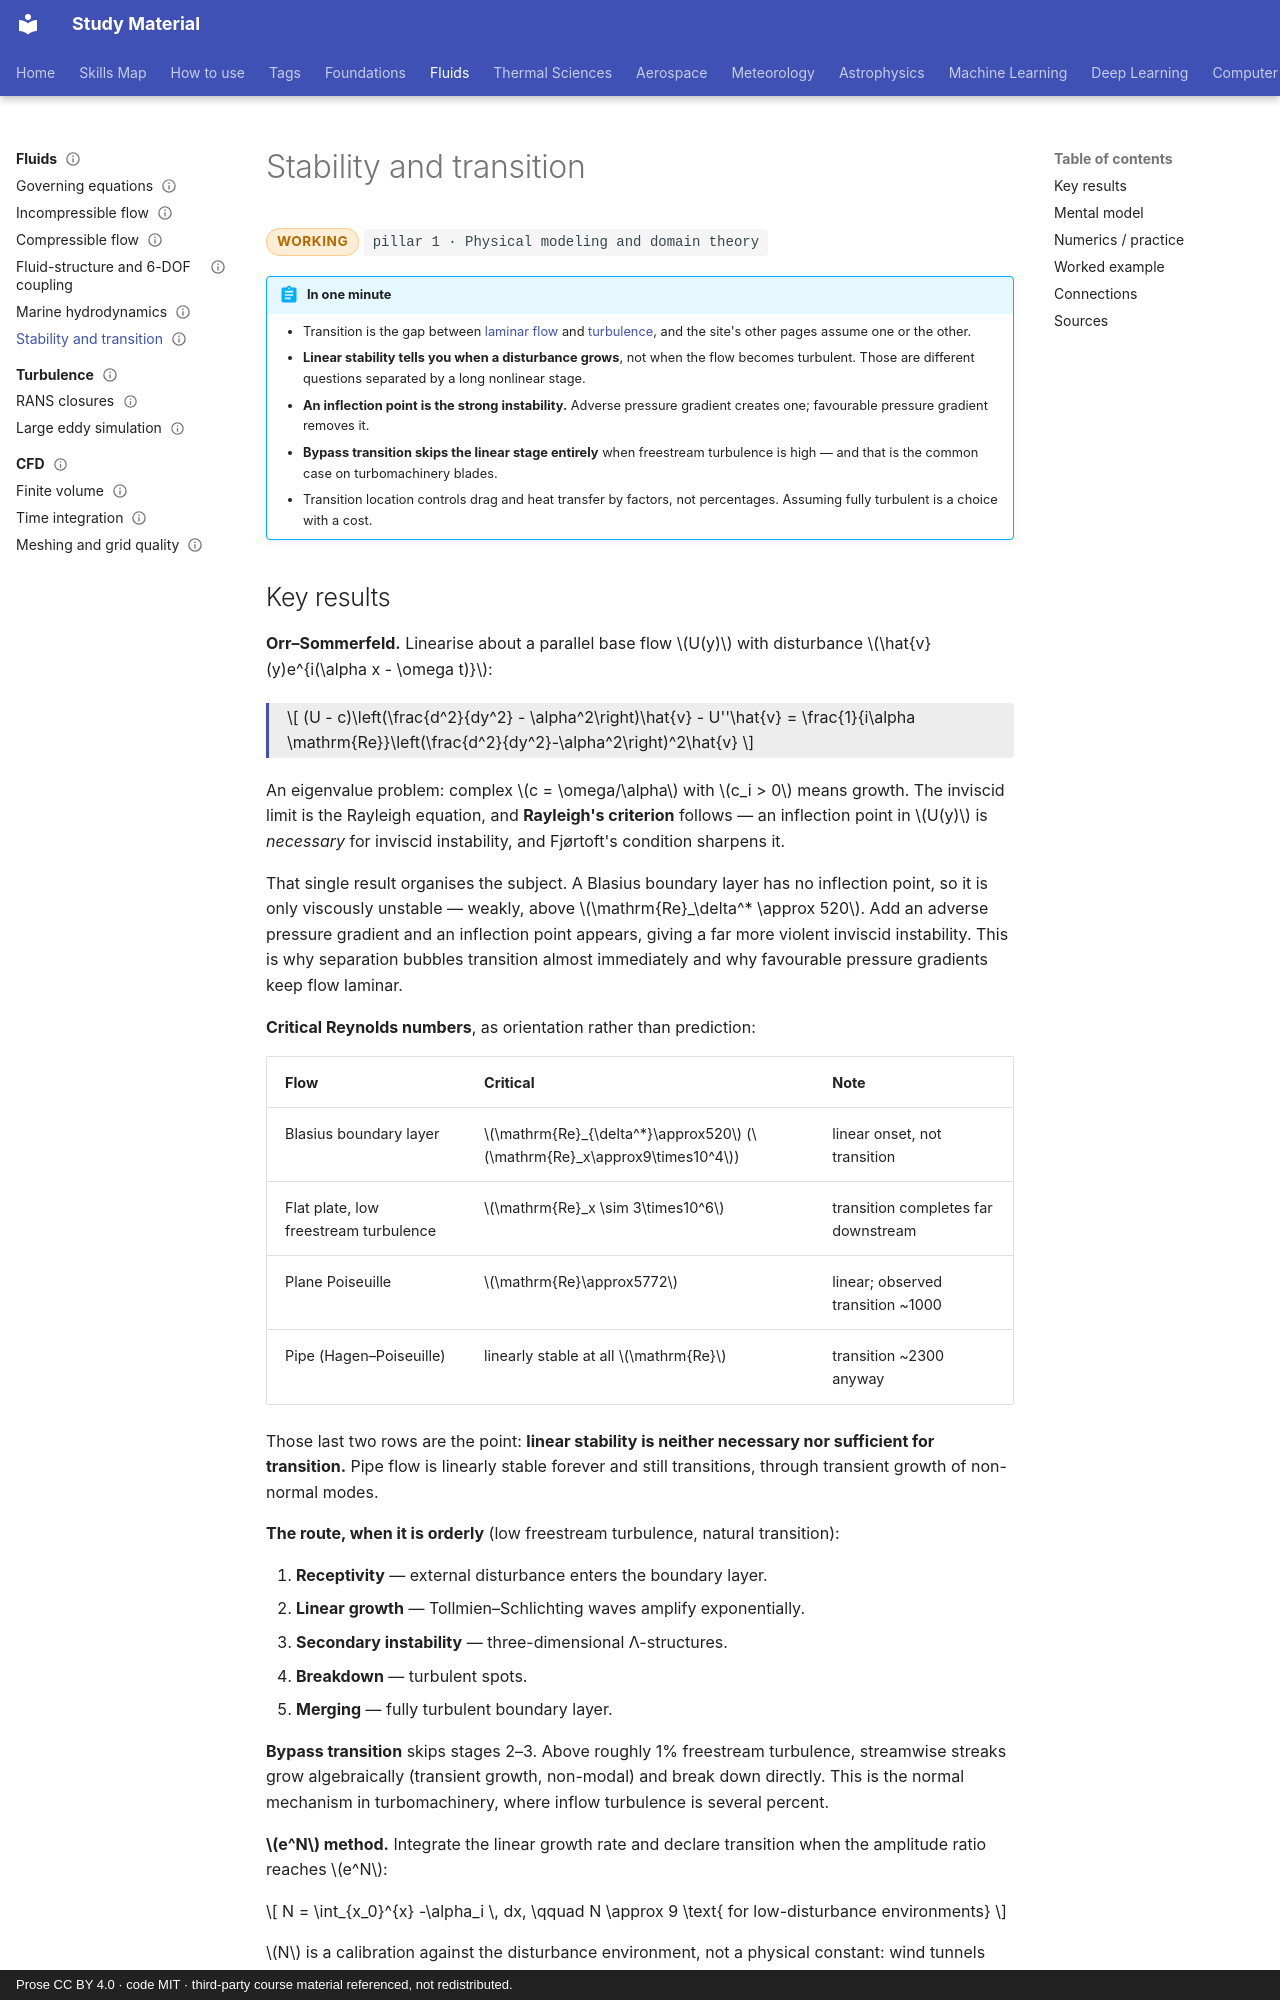

repository: pkjha-aero/StudyMaterial · page: fluids/transition/index.html · generator: mkdocs · copyright: Prose CC BY 4.0 · code MIT · third-party course material referenced, not redistributed.

---
title: Stability and transition
status: working
tags: [pillar-1, fluids, turbulence, boundary-layer, numerical-stability]
updated: 2026-09-28
---

# Stability and transition

<span class="status status-working">working</span>
<span class="pillar">pillar 1 &middot; Physical modeling and domain theory</span>

!!! abstract "In one minute"
    - Transition is the gap between [laminar flow](governing-equations.md) and [turbulence](turbulence/index.md), and the site's other pages assume one or the other.
    - **Linear stability tells you when a disturbance grows**, not when the flow becomes turbulent. Those are different questions separated by a long nonlinear stage.
    - **An inflection point is the strong instability.** Adverse pressure gradient creates one; favourable pressure gradient removes it.
    - **Bypass transition skips the linear stage entirely** when freestream turbulence is high — and that is the common case on turbomachinery blades.
    - Transition location controls drag and heat transfer by factors, not percentages. Assuming fully turbulent is a choice with a cost.
